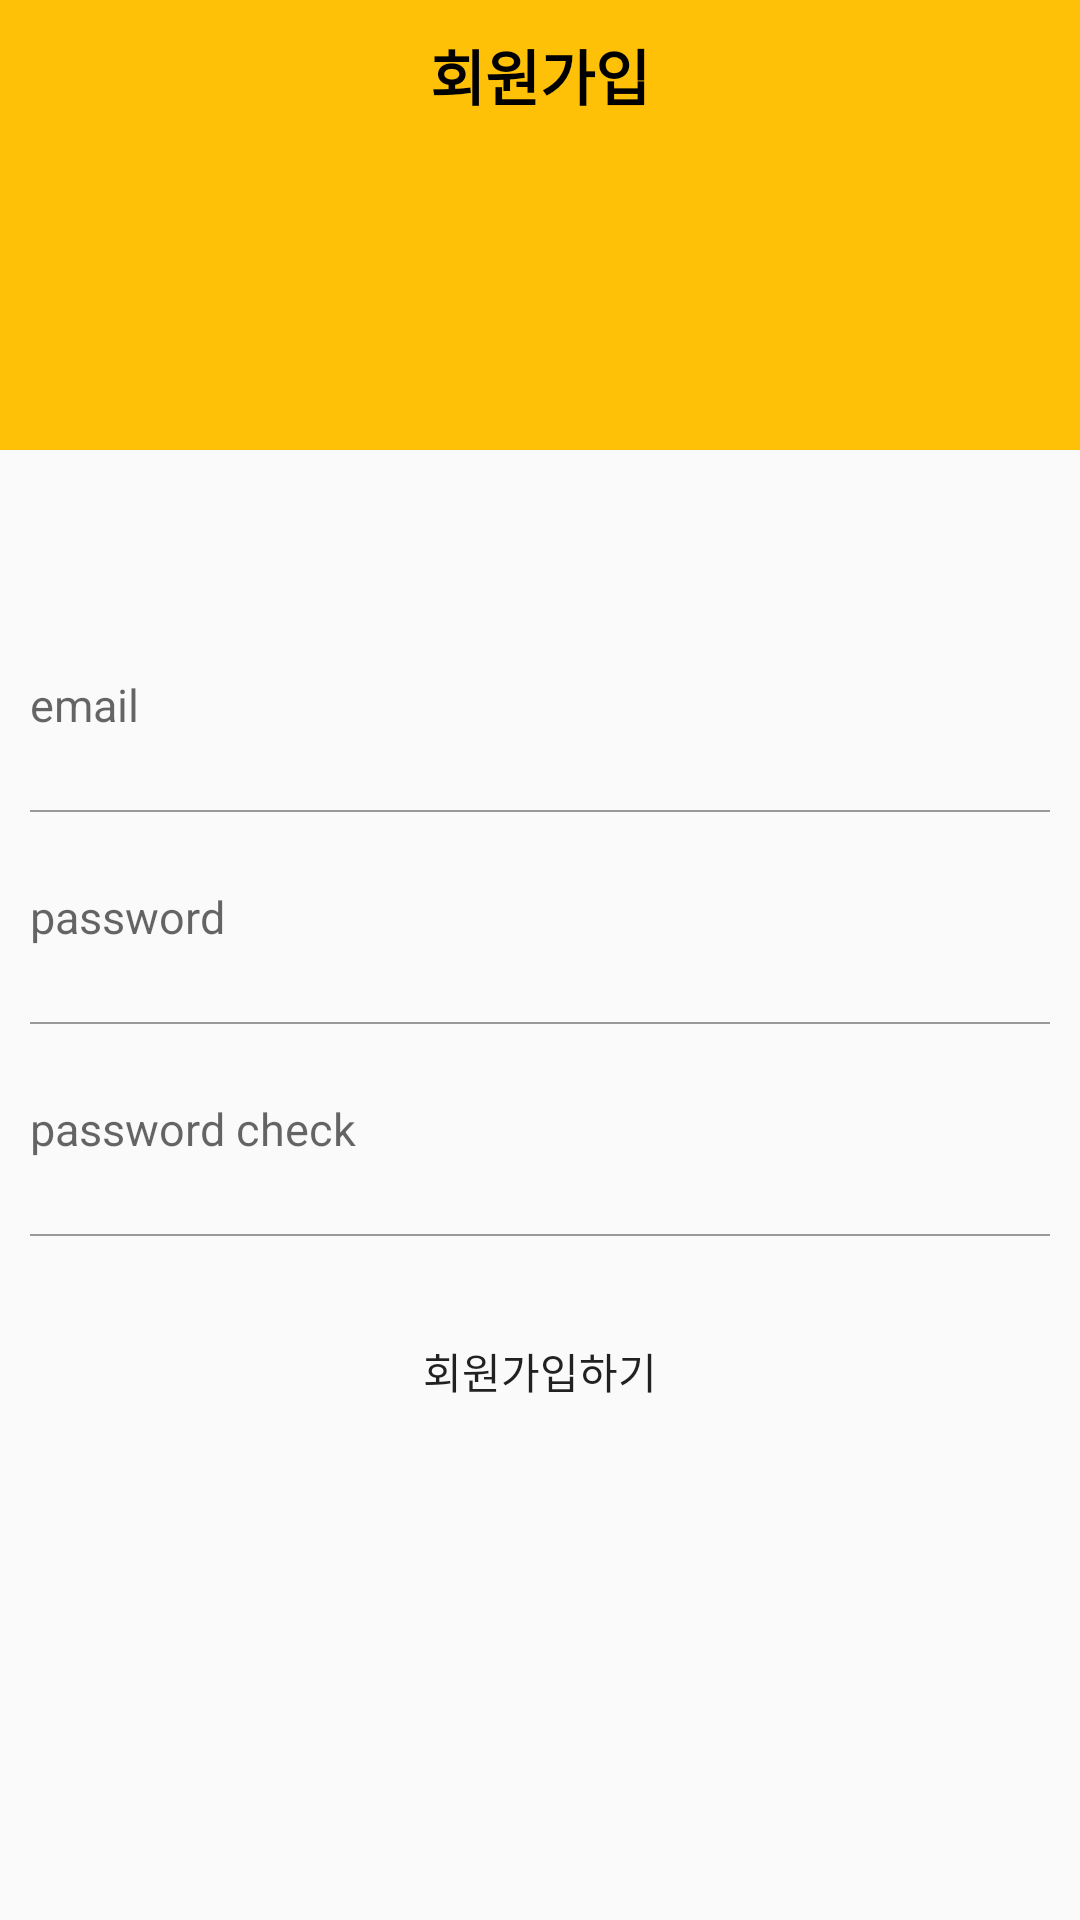

This screen was rendered from an Android layout file. Write that file and the resources it references.
<!-- AndroidManifest.xml: application theme Theme.LostandFound -->
<!-- res/layout/activity_join.xml -->
<?xml version="1.0" encoding="utf-8"?>
<layout>
  <LinearLayout xmlns:android="http://schemas.android.com/apk/res/android"
      xmlns:app="http://schemas.android.com/apk/res-auto"
      xmlns:tools="http://schemas.android.com/tools"
      android:layout_width="match_parent"
      android:layout_height="match_parent"
      tools:context=".auth.JoinActivity"
      android:orientation="vertical">
    <LinearLayout
        android:layout_width="match_parent"
        android:layout_height="150dp"
        android:background="@color/mainColor">

      <TextView

          android:text="회원가입"
          android:gravity="center"
          android:textColor="#000000"
          android:textStyle="bold"
          android:textSize="20sp"
          android:layout_width="match_parent"
          android:layout_height="50dp"/>
    </LinearLayout>
    <LinearLayout
        android:layout_width="match_parent"
        android:layout_height="wrap_content"
        android:layout_marginTop="50dp"
        android:orientation="vertical">

      <EditText
          android:id="@+id/emailArea"
          android:hint="email"
          android:layout_width="match_parent"
          android:layout_height="50dp"
          style="@style/AuthEditText"/>
      <LinearLayout
          android:layout_width="match_parent"
          android:background="#999999"
          android:layout_height="0.5dp"
          android:layout_marginLeft="10dp"
          android:layout_marginRight="10dp"/>
      <EditText
          android:id="@+id/passwordArea1"
          android:hint="password"

          android:layout_width="match_parent"
          android:layout_height="50dp"
          style="@style/AuthEditText"
          android:inputType="textPassword"/>
      <LinearLayout
          android:layout_width="match_parent"
          android:background="#999999"
          android:layout_height="0.5dp"
          android:layout_marginLeft="10dp"
          android:layout_marginRight="10dp"/>

      <EditText
          android:id="@+id/passwordArea2"

          android:hint="password check"

          android:layout_width="match_parent"
          android:layout_height="50dp"
          style="@style/AuthEditText"
          android:inputType="textPassword"/>
      <LinearLayout
          android:layout_width="match_parent"
          android:background="#999999"
          android:layout_height="0.5dp"
          android:layout_marginLeft="10dp"
          android:layout_marginRight="10dp"/>

      <Button
          android:id="@+id/JoinBtn"
          android:background="@drawable/btn_intro"
          android:layout_margin="20dp"
          android:text="회원가입하기"
          android:layout_width="match_parent"
          android:layout_height="50dp"/>

    </LinearLayout>

  </LinearLayout>
</layout>
<!-- resources referenced by this layout -->
<resources>
  <color name="mainColor">#FFC107</color>
  <style name="AuthEditText" parent="android:Widget.EditText">
          <item name="android:background">@null</item>
          <item name="android:textSize">15sp</item>
          <item name="android:layout_margin">10dp</item>
  
      </style>
  <style name="Theme.LostandFound" parent="Theme.AppCompat.Light.NoActionBar">
          
          <item name="colorPrimary">@color/mainColor</item>
          <item name="colorPrimaryVariant">@color/mainColor</item>
          <item name="colorOnPrimary">@color/white</item>
          
          <item name="colorSecondary">@color/teal_200</item>
          <item name="colorSecondaryVariant">@color/teal_700</item>
          <item name="colorOnSecondary">@color/black</item>
          
          <item name="android:statusBarColor">?attr/colorPrimaryVariant</item>
          
      </style>
  <color name="white">#FFFFFFFF</color>
  <color name="teal_200">#FF03DAC5</color>
  <color name="teal_700">#FF018786</color>
  <color name="black">#FF000000</color>
</resources>
